Run: headless pygame with SDL's dummy video driver; simulated clock (each Clock.tick advances the game by its frame time, no real sleeping); random seed 0; keys injected as events and as key.get_pressed() state; no mouse input.
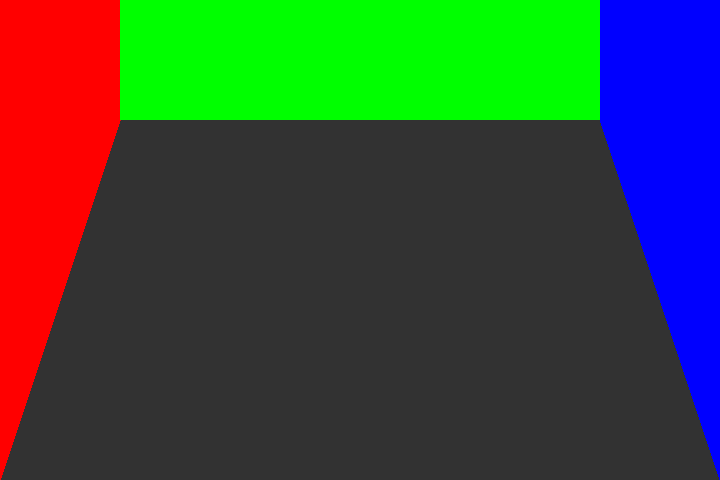
Frame 1 of 4 · flips 1–60 · no input
Frame 2 of 4 · flips 61–180 · tapped SPACE, RETURN · held RIGHT (→), D · screen unchanged from frame 1, image omitted
Frame 3 of 4 · flips 181–300 · held DOWN (↓), S · screen unchanged from frame 2, image omitted
Frame 4 of 4 · flips 301–420 · held LEFT (←), A, UP (↑), W · screen unchanged from frame 3, image omitted

The pygame program that drew these frames:

import pygame

SCREEN_WIDTH = 720
SCREEN_HEIGHT = 480
WALL_WIDTH = SCREEN_WIDTH // 6
WALL_HEIGHT = SCREEN_HEIGHT // 4

DEFAULT_WALL_COLOR = (100, 100, 100)
FLOOR_COLOR = (50, 50, 50)
WALL_LEFT_COLOR = (255, 0, 0)
WALL_MIDDLE_COLOR = (0, 255, 0)
WALL_RIGHT_COLOR = (0, 0, 255)

pygame.init()

screen = pygame.display.set_mode((SCREEN_WIDTH, SCREEN_HEIGHT))
pygame.display.set_caption("Diner Flan Time!")

running = True
while running:
    for event in pygame.event.get():
        if event.type == pygame.QUIT:
            running = False

    screen.fill((0, 0, 0))

    pygame.draw.polygon(screen, FLOOR_COLOR, [(0, SCREEN_HEIGHT), (0, SCREEN_HEIGHT // 4), 
                                              (SCREEN_WIDTH, SCREEN_HEIGHT // 4), (SCREEN_WIDTH, SCREEN_HEIGHT)])

    pygame.draw.polygon(screen, WALL_LEFT_COLOR, [(0, SCREEN_HEIGHT), (WALL_WIDTH, SCREEN_HEIGHT // 4), 
                                                   (WALL_WIDTH, 0), (0, 0)])

    pygame.draw.rect(screen, WALL_MIDDLE_COLOR, (WALL_WIDTH, 0, SCREEN_WIDTH - 2 * WALL_WIDTH, WALL_HEIGHT))

    pygame.draw.polygon(screen, WALL_RIGHT_COLOR, [(SCREEN_WIDTH, SCREEN_HEIGHT), 
                                                   (SCREEN_WIDTH - WALL_WIDTH, SCREEN_HEIGHT // 4), 
                                                   (SCREEN_WIDTH - WALL_WIDTH, 0), 
                                                   (SCREEN_WIDTH, 0)])

    pygame.display.flip()

    pygame.time.Clock().tick(60)

pygame.quit()
